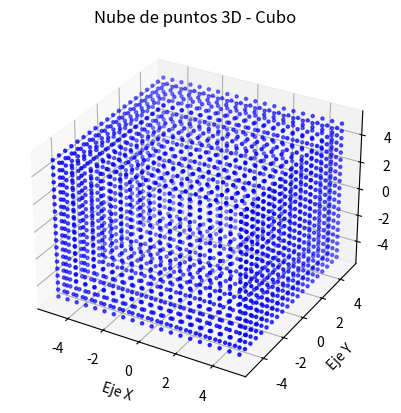

The script that saved this image:
import numpy as np
import matplotlib.pyplot as plt
from mpl_toolkits.mplot3d import Axes3D

# Parámetros del cubo
cube_min = -5   # Extremo inferior en cada eje
cube_max = 5    # Extremo superior en cada eje
num_points_per_edge = 20  # Número de puntos por cada dirección en cada cara

# Generar un vector con valores espaciados linealmente entre cube_min y cube_max
grid = np.linspace(cube_min, cube_max, num_points_per_edge)

# Lista para almacenar los puntos
points = []

# Generar puntos para cada una de las 6 caras del cubo

# Cara en x = cube_min
for y in grid:
    for z in grid:
        points.append([cube_min, y, z])

# Cara en x = cube_max
for y in grid:
    for z in grid:
        points.append([cube_max, y, z])

# Cara en y = cube_min
for x in grid:
    for z in grid:
        points.append([x, cube_min, z])

# Cara en y = cube_max
for x in grid:
    for z in grid:
        points.append([x, cube_max, z])

# Cara en z = cube_min
for x in grid:
    for y in grid:
        points.append([x, y, cube_min])

# Cara en z = cube_max
for x in grid:
    for y in grid:
        points.append([x, y, cube_max])

# Convertir la lista a un arreglo de NumPy y eliminar duplicados (en aristas y vértices se generan puntos repetidos)
points = np.array(points)
points = np.unique(points, axis=0)

# Guardar la nube de puntos en un archivo .npy
np.save("cubo_point_cloud.npy", points)
print("La nube de puntos se ha guardado en 'cubo_point_cloud.npy'.")

# Visualización de la nube de puntos
fig = plt.figure()
ax = fig.add_subplot(111, projection='3d')
ax.scatter(points[:, 0], points[:, 1], points[:, 2], c='blue', marker='o', s=5)
ax.set_xlabel("Eje X")
ax.set_ylabel("Eje Y")
ax.set_zlabel("Eje Z")
ax.set_title("Nube de puntos 3D - Cubo")
plt.show()
